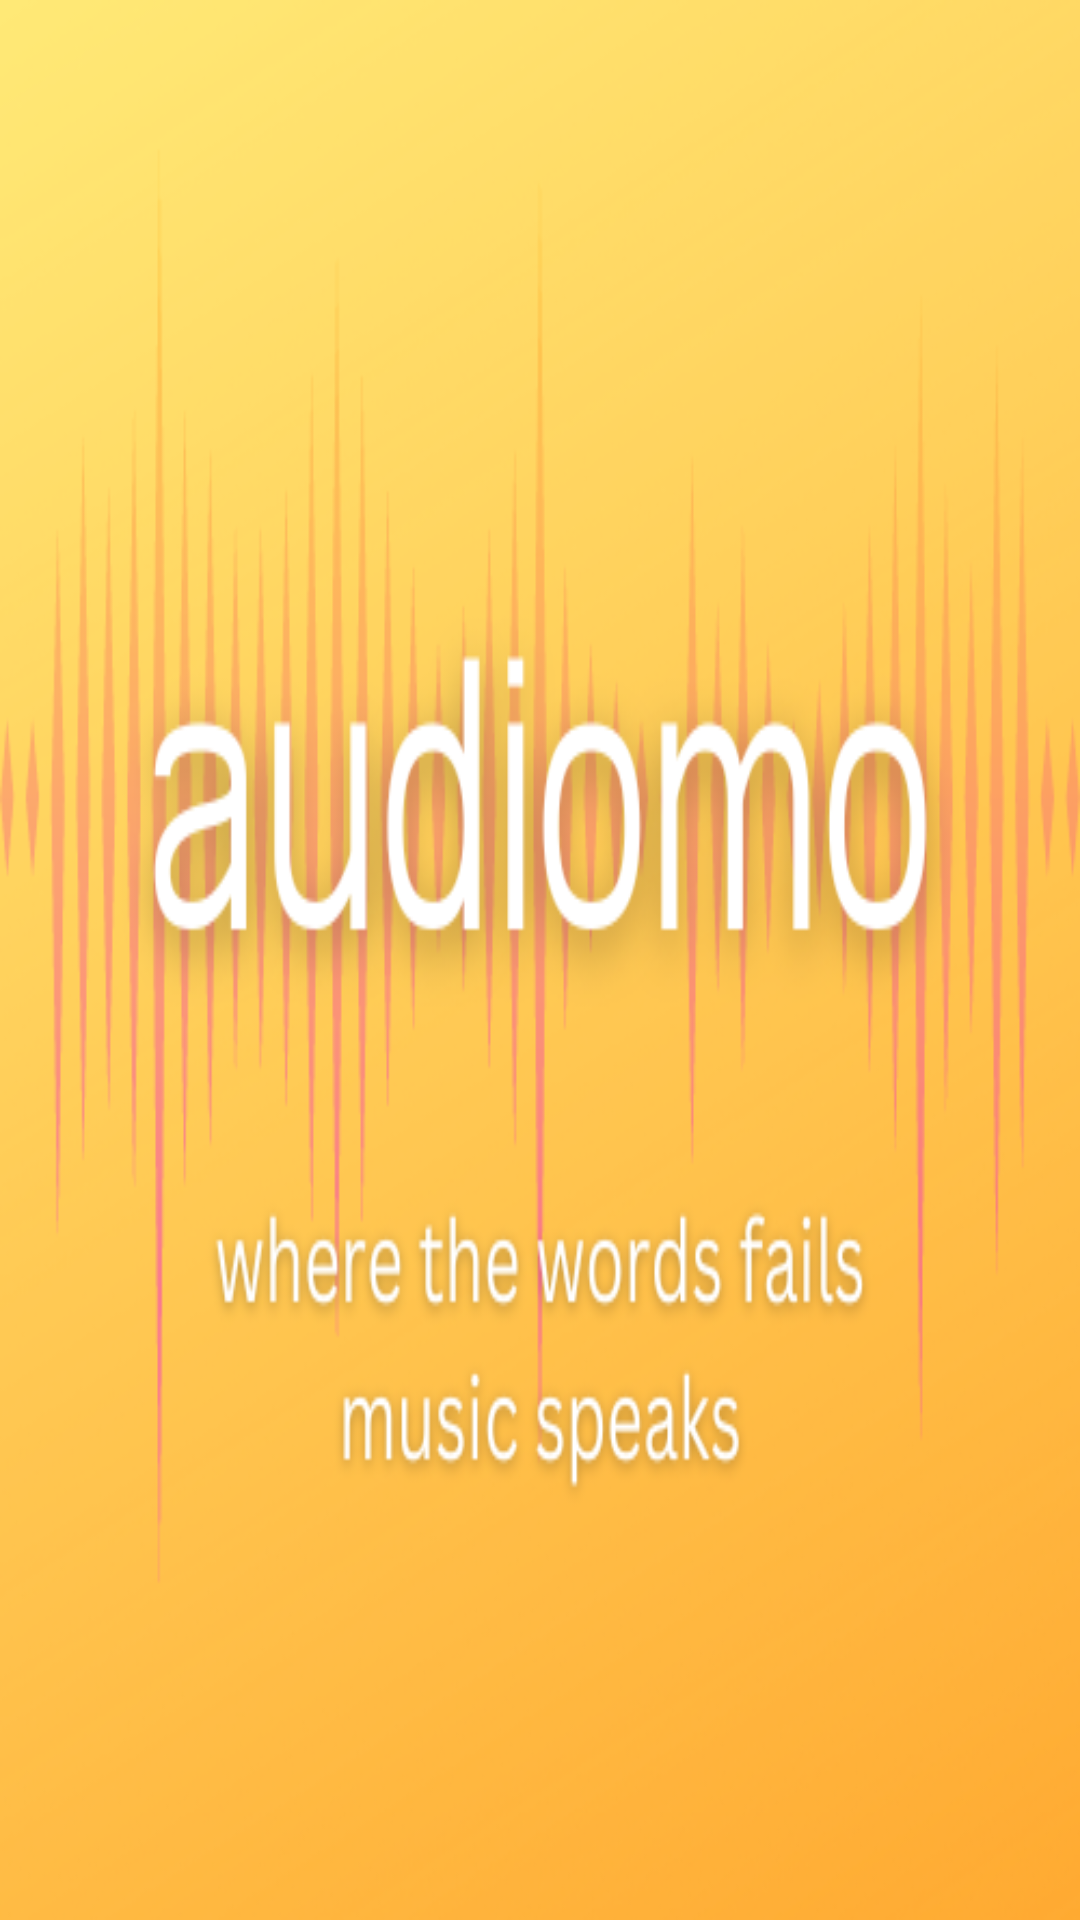

Here is an Android app screen rendered from its layout file. Give the layout XML and the strings, colors and styles it references.
<!-- AndroidManifest.xml: application theme Theme.AudiomoFeelTheVibe -->
<!-- res/layout/activity_splash_screen.xml -->
<?xml version="1.0" encoding="utf-8"?>
<androidx.constraintlayout.widget.ConstraintLayout xmlns:android="http://schemas.android.com/apk/res/android"
    xmlns:app="http://schemas.android.com/apk/res-auto"
    xmlns:tools="http://schemas.android.com/tools"
    android:layout_width="match_parent"
    android:layout_height="match_parent"
    tools:context=".Splash_Screen"
    android:background="@drawable/audiomo">

    
</androidx.constraintlayout.widget.ConstraintLayout>
<!-- resources referenced by this layout -->
<resources>
  <!-- drawable audiomo: png bitmap (drawable, 141235 bytes) -->
  <style name="Theme.AudiomoFeelTheVibe" parent="Theme.MaterialComponents.DayNight.NoActionBar">
  
          
          <item name="colorPrimary">@color/purple_500</item>
          <item name="colorPrimaryVariant">@color/purple_700</item>
          <item name="colorOnPrimary">@color/white</item>
          
          <item name="colorSecondary">@color/teal_200</item>
          <item name="colorSecondaryVariant">@color/teal_700</item>
          <item name="colorOnSecondary">@color/black</item>
          
          <item name="android:statusBarColor" tools:targetApi="21">?attr/colorPrimaryVariant</item>
          
      </style>
  <color name="purple_500">#000000</color>
  <color name="purple_700">#000000</color>
  <color name="white">#FFFFFFFF</color>
  <color name="teal_200">#FF03DAC5</color>
  <color name="teal_700">#FF018786</color>
  <color name="black">#FF000000</color>
</resources>
